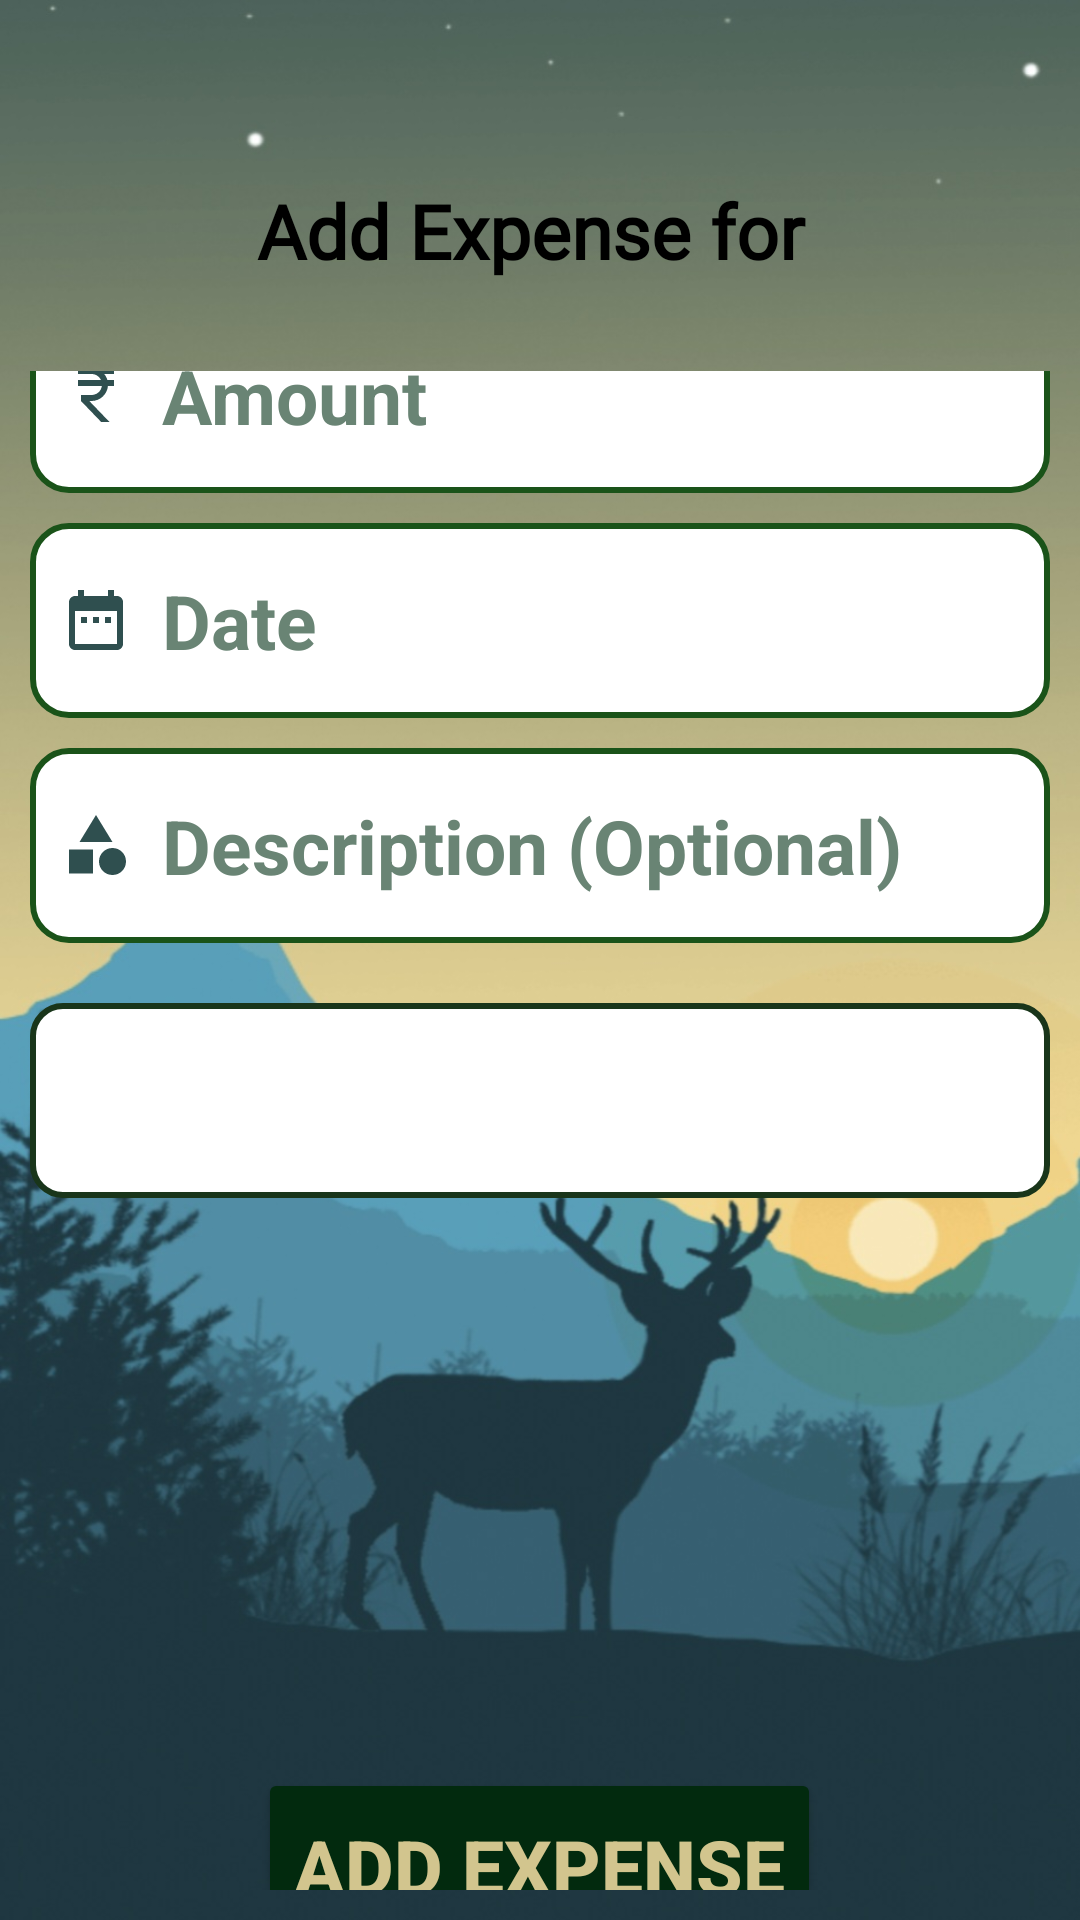

Produce the Android XML layout that renders to this screen, including the resource entries it uses.
<!-- AndroidManifest.xml: application theme Theme.SplitPal -->
<!-- res/layout/addgroupexpense.xml -->
<?xml version="1.0" encoding="utf-8"?>
<RelativeLayout xmlns:android="http://schemas.android.com/apk/res/android"
    xmlns:app="http://schemas.android.com/apk/res-auto"
    xmlns:tools="http://schemas.android.com/tools"
    android:id="@+id/main"
    android:layout_width="match_parent"
    android:layout_height="match_parent"
    android:layout_centerHorizontal="true"
    android:layout_centerVertical="true"
    android:background="@drawable/bg_deer"
    tools:context=".loginpage">

    <TextView
        android:id="@+id/head"
        android:layout_marginTop="60dp"
        android:layout_marginBottom="20dp"
        android:layout_width="match_parent"
        android:layout_height="wrap_content"
        android:fontFamily="@font/arimo"
        android:gravity="center"
        android:text="Add Expense for "
        android:textColor="@color/black"
        android:textSize="25sp"
        android:textStyle="bold" />

    <LinearLayout

        android:layout_width="match_parent"
        android:layout_height="wrap_content"
        android:layout_margin="10dp"
        android:gravity="center_vertical"
        android:orientation="vertical"
        android:layout_below="@+id/head"
        android:layout_centerHorizontal="true">

        <EditText
            android:id="@+id/amount"
            android:layout_width="match_parent"
            android:layout_height="65dp"
            android:layout_marginBottom="10dp"
            android:background="@drawable/custum_input"
            android:drawableStart="@drawable/ic_amount"
            android:drawablePadding="10dp"
            android:gravity="left|center"
            android:hint="Amount"
            android:inputType="numberDecimal"
            android:padding="10dp"
            android:textColorHint="#698474"
            android:textColor="#353C1D"
            android:textSize="25sp"
            android:textStyle="bold" />

        <EditText
            android:id="@+id/date"
            android:layout_width="match_parent"
            android:layout_height="65dp"
            android:layout_marginBottom="10dp"
            android:background="@drawable/custum_input"
            android:drawableStart="@drawable/ic_date"
            android:drawablePadding="10dp"
            android:hint="Date"
            android:focusable="false"
            android:inputType="none"
            android:padding="10dp"
            android:textColorHint="#698474"
            android:textColor="#353C1D"
            android:textSize="25sp"
            android:textStyle="bold" />

        <EditText
            android:id="@+id/category"
            android:layout_width="match_parent"
            android:layout_height="65dp"
            android:layout_marginBottom="10dp"
            android:background="@drawable/custum_input"
            android:drawableStart="@drawable/ic_category"
            android:drawablePadding="10dp"
            android:gravity="left|center"
            android:hint="Description (Optional)"
            android:inputType="text"
            android:padding="10dp"
            android:textColorHint="#698474"
            android:textColor="#353C1D"
            android:textSize="25sp"
            android:textStyle="bold"
            />

        <Spinner
            android:id="@+id/PaidBy"
            android:layout_width="match_parent"
            android:layout_height="65dp"
            android:layout_marginTop="10dp"
            android:background="@drawable/custom_spinner"
            android:padding="10dp" />

        <ProgressBar
            android:id="@+id/progressbar"
            android:layout_width="60dp"
            android:layout_height="60dp"
            android:visibility="gone"
            android:layout_gravity="center" />

        <Button
            android:id="@+id/btn_addexpense"
            android:layout_width="wrap_content"
            android:layout_height="65dp"
            android:layout_marginTop="190dp"
            android:backgroundTint="#022A0E"
            android:layout_gravity="center"
            android:gravity="center"
            android:text="Add Expense"
            android:textColor="#D2C58E"
            android:textSize="25sp"
            android:textStyle="bold" />
    </LinearLayout>
</RelativeLayout>
<!-- resources referenced by this layout -->
<resources>
  <color name="black" tools:ignore="DuplicateDefinition">#000000</color>
  <!-- drawable custom_spinner (drawable) -->
  <?xml version="1.0" encoding="utf-8"?>
  <selector xmlns:android="http://schemas.android.com/apk/res/android">
      
      <item android:state_pressed="true">
          <shape android:shape="rectangle">
              <solid android:color="#FFDFD6"/>
              <corners android:radius="10dp"/>
              <stroke android:color="#DD761C" android:width="2dp"/>
          </shape>
      </item>
      
      <item android:state_focused="true">
          <shape android:shape="rectangle">
              <solid android:color="#8319CD"/>
              <corners android:radius="10dp"/>
              <stroke android:color="#19351A" android:width="2dp"/>
          </shape>
      </item>
      
      <item>
          <shape android:shape="rectangle">
              <solid android:color="#FFFFFF"/>
              <corners android:radius="10dp"/>
              <stroke android:color="#19351A" android:width="2dp"/>
          </shape>
      </item>
  </selector>
  <!-- drawable ic_amount (drawable) -->
  <vector xmlns:android="http://schemas.android.com/apk/res/android" android:height="24dp" android:tint="#2F4F4F" android:viewportHeight="24" android:viewportWidth="24" android:width="24dp">
        
      <path android:fillColor="@android:color/white" android:pathData="M13.66,7C13.1,5.82 11.9,5 10.5,5L6,5V3h12v2l-3.26,0c0.48,0.58 0.84,1.26 1.05,2L18,7v2l-2.02,0c-0.25,2.8 -2.61,5 -5.48,5H9.77l6.73,7h-2.77L7,14v-2h3.5c1.76,0 3.22,-1.3 3.46,-3L6,9V7L13.66,7z"/>
      
  </vector>
  <!-- drawable ic_category (drawable) -->
  <vector xmlns:android="http://schemas.android.com/apk/res/android" android:height="24dp" android:tint="#2F4F4F" android:viewportHeight="24" android:viewportWidth="24" android:width="24dp">
        
      <path android:fillColor="@android:color/white" android:pathData="M12,2l-5.5,9h11z"/>
        
      <path android:fillColor="@android:color/white" android:pathData="M17.5,17.5m-4.5,0a4.5,4.5 0,1 1,9 0a4.5,4.5 0,1 1,-9 0"/>
        
      <path android:fillColor="@android:color/white" android:pathData="M3,13.5h8v8H3z"/>
      
  </vector>
  <!-- drawable ic_date (drawable) -->
  <vector xmlns:android="http://schemas.android.com/apk/res/android" android:height="24dp" android:tint="#2F4F4F" android:viewportHeight="24" android:viewportWidth="24" android:width="24dp">
        
      <path android:fillColor="@android:color/white" android:pathData="M9,11L7,11v2h2v-2zM13,11h-2v2h2v-2zM17,11h-2v2h2v-2zM19,4h-1L18,2h-2v2L8,4L8,2L6,2v2L5,4c-1.11,0 -1.99,0.9 -1.99,2L3,20c0,1.1 0.89,2 2,2h14c1.1,0 2,-0.9 2,-2L21,6c0,-1.1 -0.9,-2 -2,-2zM19,20L5,20L5,9h14v11z"/>
      
  </vector>
  <style name="Theme.SplitPal" parent="Base.Theme.SplitPal" />
  <color name="white" tools:ignore="DuplicateDefinition">#FFFFFF</color>
  <style name="Base.Theme.SplitPal" parent="Theme.Material3.DayNight.NoActionBar">
          
          
      </style>
</resources>
